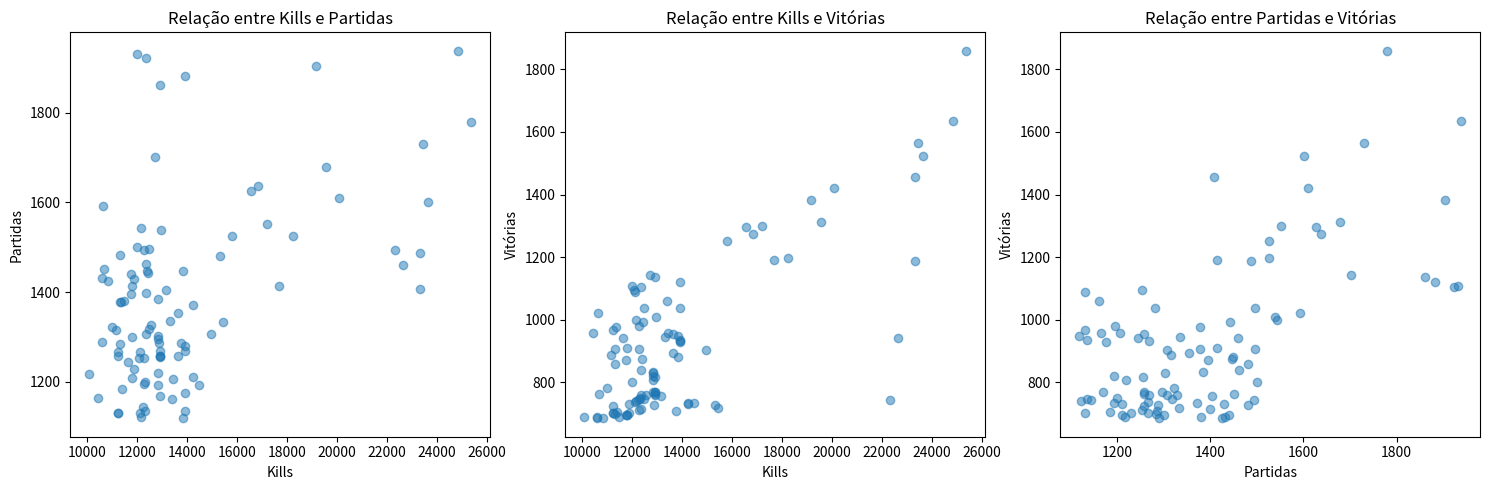

Write Python code to recreate this figure.
import matplotlib.pyplot as plt

partidas = [1780, 1938, 1730, 1602, 1408, 1609, 1904, 1679, 1552, 1626, 1637, 1525, 1526, 1415, 1488, 1701, 1861, 1882, 1931, 1923, 1253, 1131, 1162, 1281, 1496, 1593, 1538, 1544, 1442, 1196, 1378, 1131, 1165, 1207, 1258, 1119, 1335, 1460, 1244, 1136, 1269, 1176, 1414, 1379, 1495, 1307, 1354, 1316, 1448, 1447, 1395, 1482, 1462, 1384, 1303, 1194, 1256, 1220, 1500, 1322, 1169, 1258, 1296, 1451, 1258, 1328, 1308, 1268, 1404, 1199, 1136, 1318, 1145, 1494, 1123, 1267, 1194, 1371, 1429, 1211, 1481, 1288, 1258, 1333, 1399, 1254, 1286, 1185, 1267, 1132, 1230, 1284, 1210, 1301, 1440, 1380, 1218, 1432, 1290, 1426] 
kills = [25362, 24856, 23460, 23639, 23337, 20090, 19174, 19572, 17188, 16573, 16829, 15798, 18238, 17702, 23323, 12744, 12923, 13909, 12008, 12364, 12100, 12133, 13400, 13925, 12502, 10655, 12975, 12182, 12452, 12289, 11380, 11265, 10430, 13431, 13656, 13826, 13323, 22640, 11630, 13923, 13923, 13932, 11805, 11319, 12293, 14965, 13630, 11170, 13839, 12423, 11758, 11319, 12374, 12831, 12831, 12831, 12931, 12832, 12014, 11019, 12923, 12931, 12841, 10699, 12922, 12554, 12381, 12941, 13161, 12324, 12321, 12489, 12231, 22335, 12185, 12123, 14496, 14231, 11899, 14231, 15312, 12903, 11231, 15453, 12374, 12293, 13761, 11400, 11232, 11232, 11900, 11327, 11793, 11800, 11758, 11500, 10100, 10600, 10608, 10860] 
vitorias =  [1859, 1636, 1565, 1522, 1457, 1420, 1383, 1313, 1299, 1295, 1273, 1252, 1198, 1190, 1188, 1143, 1138, 1120, 1108, 1103, 1094, 1090, 1060, 1039, 1036, 1021, 1009, 999, 992, 980, 978, 968, 958, 957, 953, 948, 946, 941, 941, 936, 931, 929, 909, 908, 905, 902, 895, 888, 882, 874, 872, 857, 840, 834, 829, 821, 816, 809, 802, 781, 770, 769, 768, 764, 763, 760, 760, 758, 755, 751, 747, 746, 745, 744, 742, 737, 734, 733, 731, 731, 729, 728, 726, 718, 715, 711, 708, 704, 703, 702, 701, 699, 697, 696, 695, 689, 689, 688, 686, 685]

print(len(kills))
print(len(partidas))
print(len(vitorias))
# Criar gráficos de dispersão
plt.figure(figsize=(15, 5))

plt.subplot(1, 3, 1)
plt.scatter(kills, partidas, alpha=0.5)
plt.title('Relação entre Kills e Partidas')
plt.xlabel('Kills')
plt.ylabel('Partidas')

plt.subplot(1, 3, 2)
plt.scatter(kills, vitorias, alpha=0.5)
plt.title('Relação entre Kills e Vitórias')
plt.xlabel('Kills')
plt.ylabel('Vitórias')

plt.subplot(1, 3, 3)
plt.scatter(partidas, vitorias, alpha=0.5)
plt.title('Relação entre Partidas e Vitórias')
plt.xlabel('Partidas')
plt.ylabel('Vitórias')

plt.tight_layout()
plt.show()
